The GitHub repository DanaSono-Dev/SRAI_ML contains a labelled image folder "Parametros" with 4 categories: TYLCV, foliar mold, train sanas, train tizon temprano. Examples follow, each with its label.

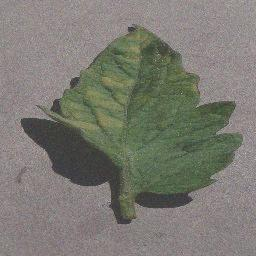
Label: foliar mold

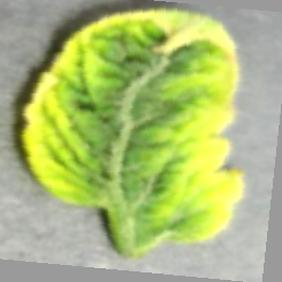
Label: TYLCV

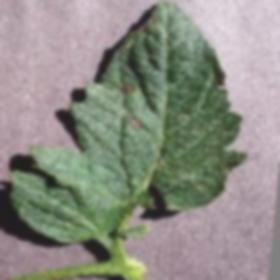
Label: train tizon temprano

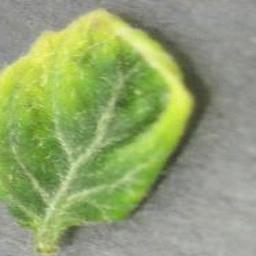
Label: TYLCV

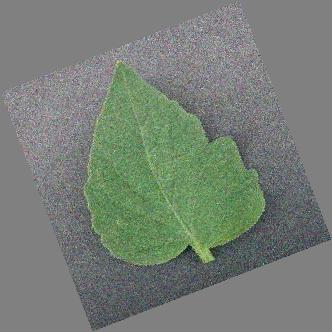
Label: train sanas

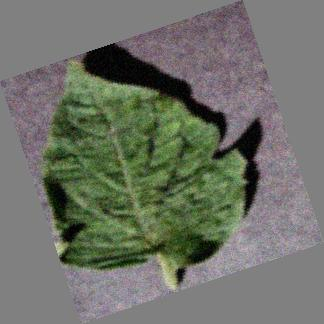
Label: train sanas
